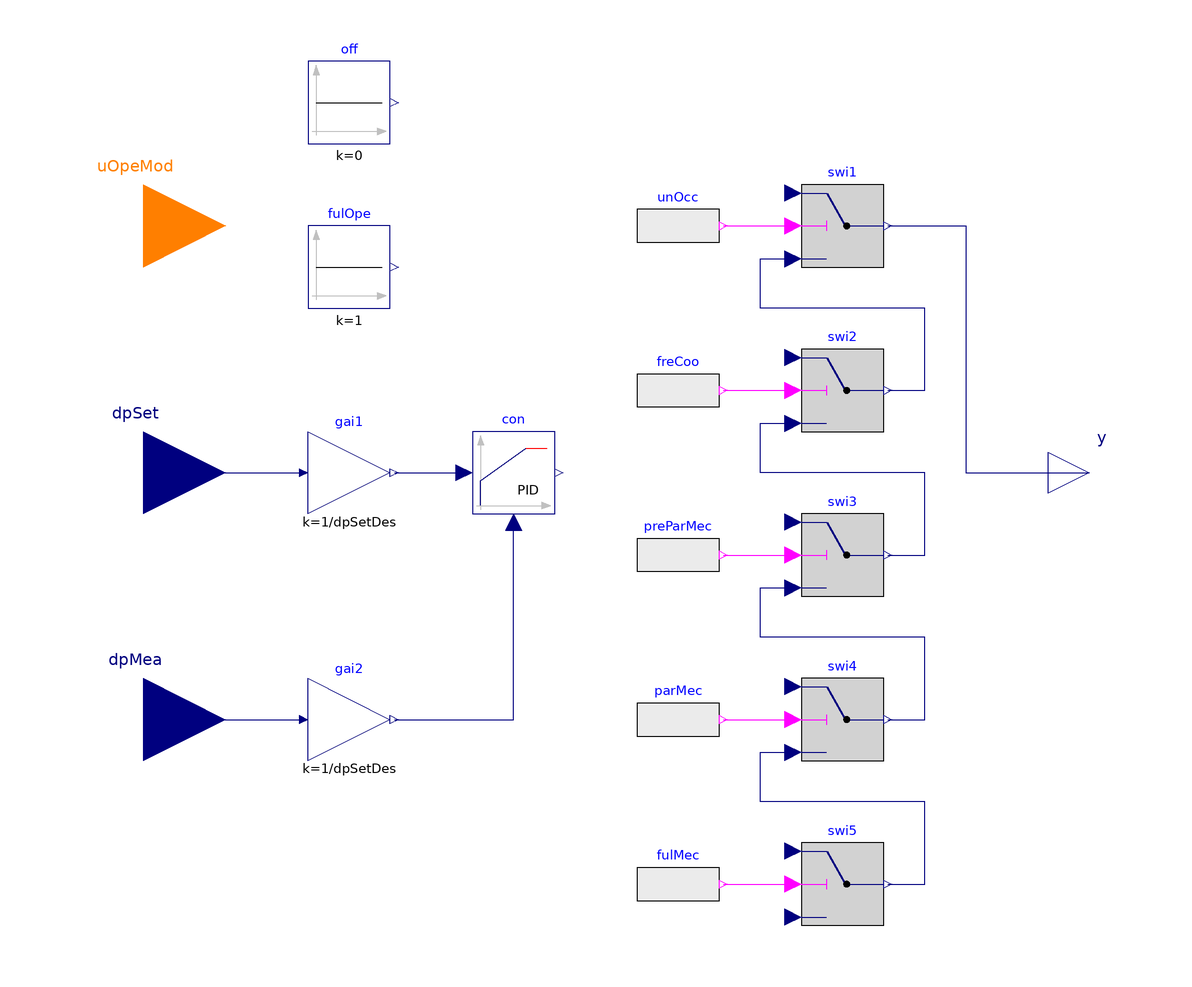

The Modelica model whose source follows is shown above as a component diagram (icons at their Placement, wires along their Line points).

model PartialBypassControl "Partial model for bypass control"
  extends Modelica.Blocks.Icons.Block;
  parameter Modelica.SIunits.Pressure dpSetDes "Differential pressure setpoint at design condition ";

  parameter Modelica.Blocks.Types.SimpleController controllerType=Modelica.Blocks.Types.SimpleController.PID
    "Type of controller";
  parameter Real k=1 "Gain of controller";
  parameter Modelica.SIunits.Time Ti=0.5 "Time constant of Integrator block";
  parameter Modelica.SIunits.Time Td=0.1 "Time constant of Derivative block";
  parameter Real yMax=1 "Upper limit of output";
  parameter Real yMin=0 "Lower limit of output";
  parameter Boolean reverseAction=false
    "Set to true for throttling the water flow rate through a cooling coil controller";

  Modelica.Blocks.Sources.BooleanExpression unOcc(y=uOpeMod == Integer(
        WSEControlLogics.Controls.WSEControls.Type.OperationModes.Unoccupied))
    "Unoccupied mode"
    annotation (Placement(transformation(extent={{0,50},{20,70}})));
  Modelica.Blocks.Sources.Constant off(k=0) "Turn off"
    annotation (Placement(transformation(extent={{-80,80},{-60,100}})));
  Modelica.Blocks.Sources.BooleanExpression freCoo(y=uOpeMod == Integer(
        WSEControlLogics.Controls.WSEControls.Type.OperationModes.FreeCooling))
    "Free cooling"
    annotation (Placement(transformation(extent={{0,10},{20,30}})));
  Modelica.Blocks.Sources.Constant fulOpe(k=1) "Fully opened"
    annotation (Placement(transformation(extent={{-80,40},{-60,60}})));
  Modelica.Blocks.Sources.BooleanExpression preParMec(y=uOpeMod == Integer(
        WSEControlLogics.Controls.WSEControls.Type.OperationModes.PrePartialMechanical))
    "Prepartial mechanical cooling mode"
    annotation (Placement(transformation(extent={{0,-30},{20,-10}})));
  Modelica.Blocks.Sources.BooleanExpression parMec(y=uOpeMod == Integer(
        WSEControlLogics.Controls.WSEControls.Type.OperationModes.PartialMechanical))
    "Partial mechanical cooling mode"
    annotation (Placement(transformation(extent={{0,-70},{20,-50}})));
  Buildings.Controls.OBC.CDL.Continuous.Gain gai1(k=1/dpSetDes)
    annotation (Placement(transformation(extent={{-80,-10},{-60,10}})));
  Buildings.Controls.OBC.CDL.Continuous.Gain gai2(k=1/dpSetDes)
    annotation (Placement(transformation(extent={{-80,-70},{-60,-50}})));
  Buildings.Controls.Continuous.LimPID con(
    controllerType=controllerType,
    k=k,
    Ti=Ti,
    Td=Td,
    yMax=yMax,
    yMin=yMin,
    reverseAction=reverseAction) "PID controller"
    annotation (Placement(transformation(extent={{-40,-10},{-20,10}})));
  Modelica.Blocks.Sources.BooleanExpression fulMec(y=uOpeMod == Integer(
        WSEControlLogics.Controls.WSEControls.Type.OperationModes.FullMechanical))
    "Full mechanical cooling mode"
    annotation (Placement(transformation(extent={{0,-110},{20,-90}})));
protected
  Modelica.Blocks.Logical.Switch swi5
    "The switch based on whether it is in FMC mode"
    annotation (Placement(transformation(extent={{40,-110},{60,-90}})));
  Modelica.Blocks.Logical.Switch swi4
    "The switch based on whether it is in FMC mode"
    annotation (Placement(transformation(extent={{40,-70},{60,-50}})));
  Modelica.Blocks.Logical.Switch swi3
    "The switch based on whether it is in FMC mode"
    annotation (Placement(transformation(extent={{40,-30},{60,-10}})));
  Modelica.Blocks.Logical.Switch swi2
    "The switch based on whether it is in FMC mode"
    annotation (Placement(transformation(extent={{40,10},{60,30}})));
  Modelica.Blocks.Logical.Switch swi1
    "The switch based on whether it is in FMC mode"
    annotation (Placement(transformation(extent={{40,50},{60,70}})));
public
  Modelica.Blocks.Interfaces.IntegerInput uOpeMod
    "Operation mode in WSEControlLogics.Controls.WSEControls.Type.OperationModes"
    annotation (Placement(transformation(extent={{-140,40},{-100,80}}),
        iconTransformation(extent={{-140,40},{-100,80}})));
  Modelica.Blocks.Interfaces.RealInput dpSet(quantity="Pressure", unit="Pa")
    "Differential pressure setpoint"
    annotation (Placement(transformation(extent={{-140,-20},{-100,20}}),
        iconTransformation(extent={{-140,-20},{-100,20}})));
  Modelica.Blocks.Interfaces.RealInput dpMea(quantity="Pressure", unit="Pa")
    "Differential pressure measurement"
    annotation (Placement(transformation(extent={{-140,-80},{-100,-40}}),
        iconTransformation(extent={{-140,-80},{-100,-40}})));
  Modelica.Blocks.Interfaces.RealOutput y "Connector of Real output signal"
    annotation (Placement(transformation(extent={{100,-10},{120,10}})));
equation
  connect(unOcc.y,swi1. u2)
    annotation (Line(points={{21,60},{38,60}}, color={255,0,255}));
  connect(freCoo.y,swi2. u2)
    annotation (Line(points={{21,20},{38,20}}, color={255,0,255}));
  connect(preParMec.y,swi3. u2)
    annotation (Line(points={{21,-20},{38,-20}}, color={255,0,255}));
  connect(swi2.y,swi1. u3) annotation (Line(points={{61,20},{70,20},{70,40},{30,
          40},{30,52},{38,52}}, color={0,0,127}));
  connect(swi3.y,swi2. u3) annotation (Line(points={{61,-20},{70,-20},{70,0},{30,
          0},{30,12},{38,12}}, color={0,0,127}));
  connect(parMec.y,swi4. u2)
    annotation (Line(points={{21,-60},{38,-60}}, color={255,0,255}));
  connect(dpSet,gai1. u)
    annotation (Line(points={{-120,0},{-82,0}},     color={0,0,127}));
  connect(dpMea,gai2. u) annotation (Line(points={{-120,-60},{-82,-60}},
                      color={0,0,127}));
  connect(gai1.y,con. u_s) annotation (Line(points={{-59,0},{-42,0}},
                      color={0,0,127}));
  connect(gai2.y,con. u_m)
    annotation (Line(points={{-59,-60},{-30,-60},{-30,-12}}, color={0,0,127}));
  connect(fulMec.y,swi5. u2)
    annotation (Line(points={{21,-100},{38,-100}}, color={255,0,255}));
  connect(swi4.y,swi3. u3) annotation (Line(points={{61,-60},{70,-60},{70,-40},{
          30,-40},{30,-28},{38,-28}}, color={0,0,127}));
  connect(swi5.y,swi4. u3) annotation (Line(points={{61,-100},{70,-100},{70,-80},
          {30,-80},{30,-68},{38,-68}}, color={0,0,127}));
  connect(swi1.y,y)  annotation (Line(points={{61,60},{80,60},{80,0},{110,0}},
        color={0,0,127}));
  annotation (Diagram(coordinateSystem(preserveAspectRatio=false,
          extent={{-100,-120},{100,100}})));
end PartialBypassControl;